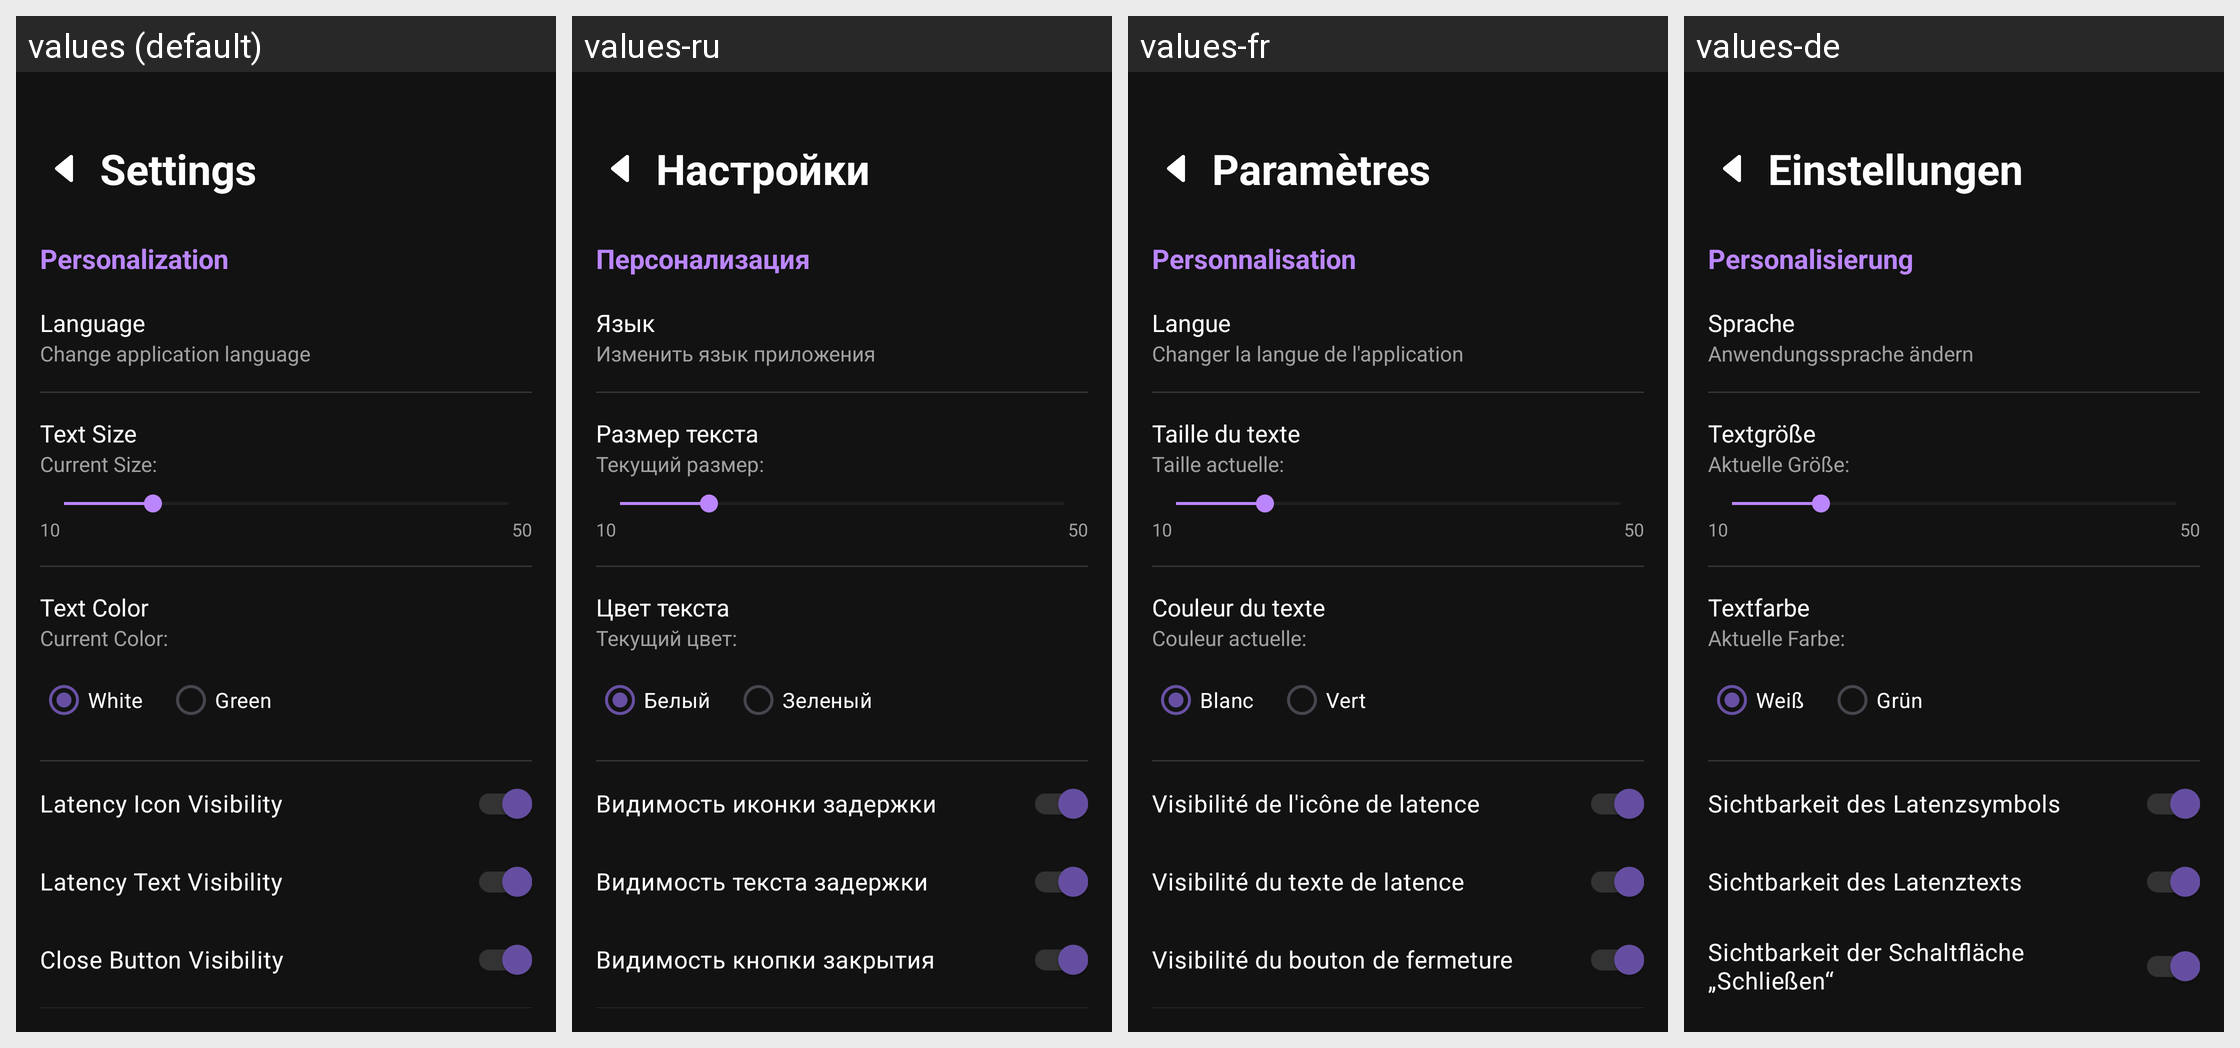

For this localized Android screen grid, give each drawn string resource with its value in every locale shown.
Android screen res/layout/activity_settings_version7.xml rendered under 4 locales, left to right: values (default), values-ru, values-fr, values-de. Device: Nexus 5 (rendered at 1080×1920; each locale shown at half size, 540×960, under a caption strip naming it); theme Theme.OverlayLatency.
Other locales in the repository, not shown: values-tr, values-zh.
Strings drawn on this screen, with the default value and each locale's value (text and hints the layout hard-codes, and strings that could not be matched under every locale, appear in the picture but are not listed):

v7_settings_title
  values: Settings
  values-ru: Настройки
  values-fr: Paramètres
  values-de: Einstellungen

v7_settings_personalization
  values: Personalization
  values-ru: Персонализация
  values-fr: Personnalisation
  values-de: Personalisierung

v7_settings_personalization_language
  values: Language
  values-ru: Язык
  values-fr: Langue
  values-de: Sprache

v7_settings_personalization_language_description
  values: Change application language
  values-ru: Изменить язык приложения
  values-fr: Changer la langue de l'application
  values-de: Anwendungssprache ändern

v7_settings_personalization_text_size
  values: Text Size
  values-ru: Размер текста
  values-fr: Taille du texte
  values-de: Textgröße

v7_settings_personalization_text_size_current
  values: Current Size:
  values-ru: Текущий размер:
  values-fr: Taille actuelle:
  values-de: Aktuelle Größe:

v7_settings_personalization_text_color
  values: Text Color
  values-ru: Цвет текста
  values-fr: Couleur du texte
  values-de: Textfarbe

v7_settings_personalization_text_color_current
  values: Current Color:
  values-ru: Текущий цвет:
  values-fr: Couleur actuelle:
  values-de: Aktuelle Farbe:

v7_color_white
  values: White
  values-ru: Белый
  values-fr: Blanc
  values-de: Weiß

v7_color_green
  values: Green
  values-ru: Зеленый
  values-fr: Vert
  values-de: Grün

v7_settings_personalization_icon_visibility
  values: Latency Icon Visibility
  values-ru: Видимость иконки задержки
  values-fr: Visibilité de l'icône de latence
  values-de: Sichtbarkeit des Latenzsymbols

v7_settings_personalization_text_visibility
  values: Latency Text Visibility
  values-ru: Видимость текста задержки
  values-fr: Visibilité du texte de latence
  values-de: Sichtbarkeit des Latenztexts

v7_settings_personalization_close_button_visibility
  values: Close Button Visibility
  values-ru: Видимость кнопки закрытия
  values-fr: Visibilité du bouton de fermeture
  values-de: Sichtbarkeit der Schaltfläche „Schließen“
